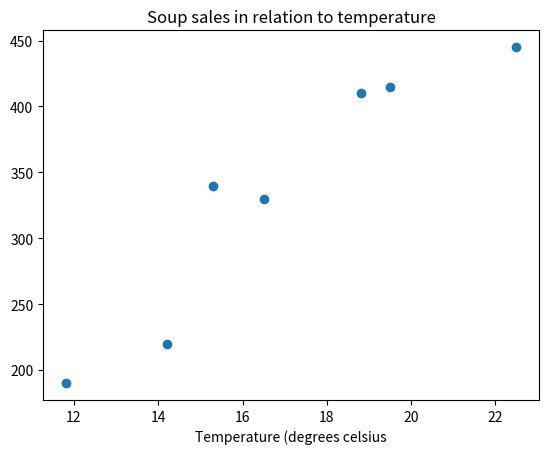

This chart was generated by the following Python code:
import matplotlib.pyplot as plt
import numpy
# from scify import stats

x = [14.2,16.5,11.8,15.3,18.8,22.5,19.5]
y = [220,330,190.00,340,410,445,415]
my_mean = numpy.mean(x)
my_mean_y = numpy.mean(y)


plt.xlabel('Temperature (degrees celsius')
plt.ylabel('')
plt.title('Soup sales in relation to temperature')
plt.scatter(x, y)
plt.show()
